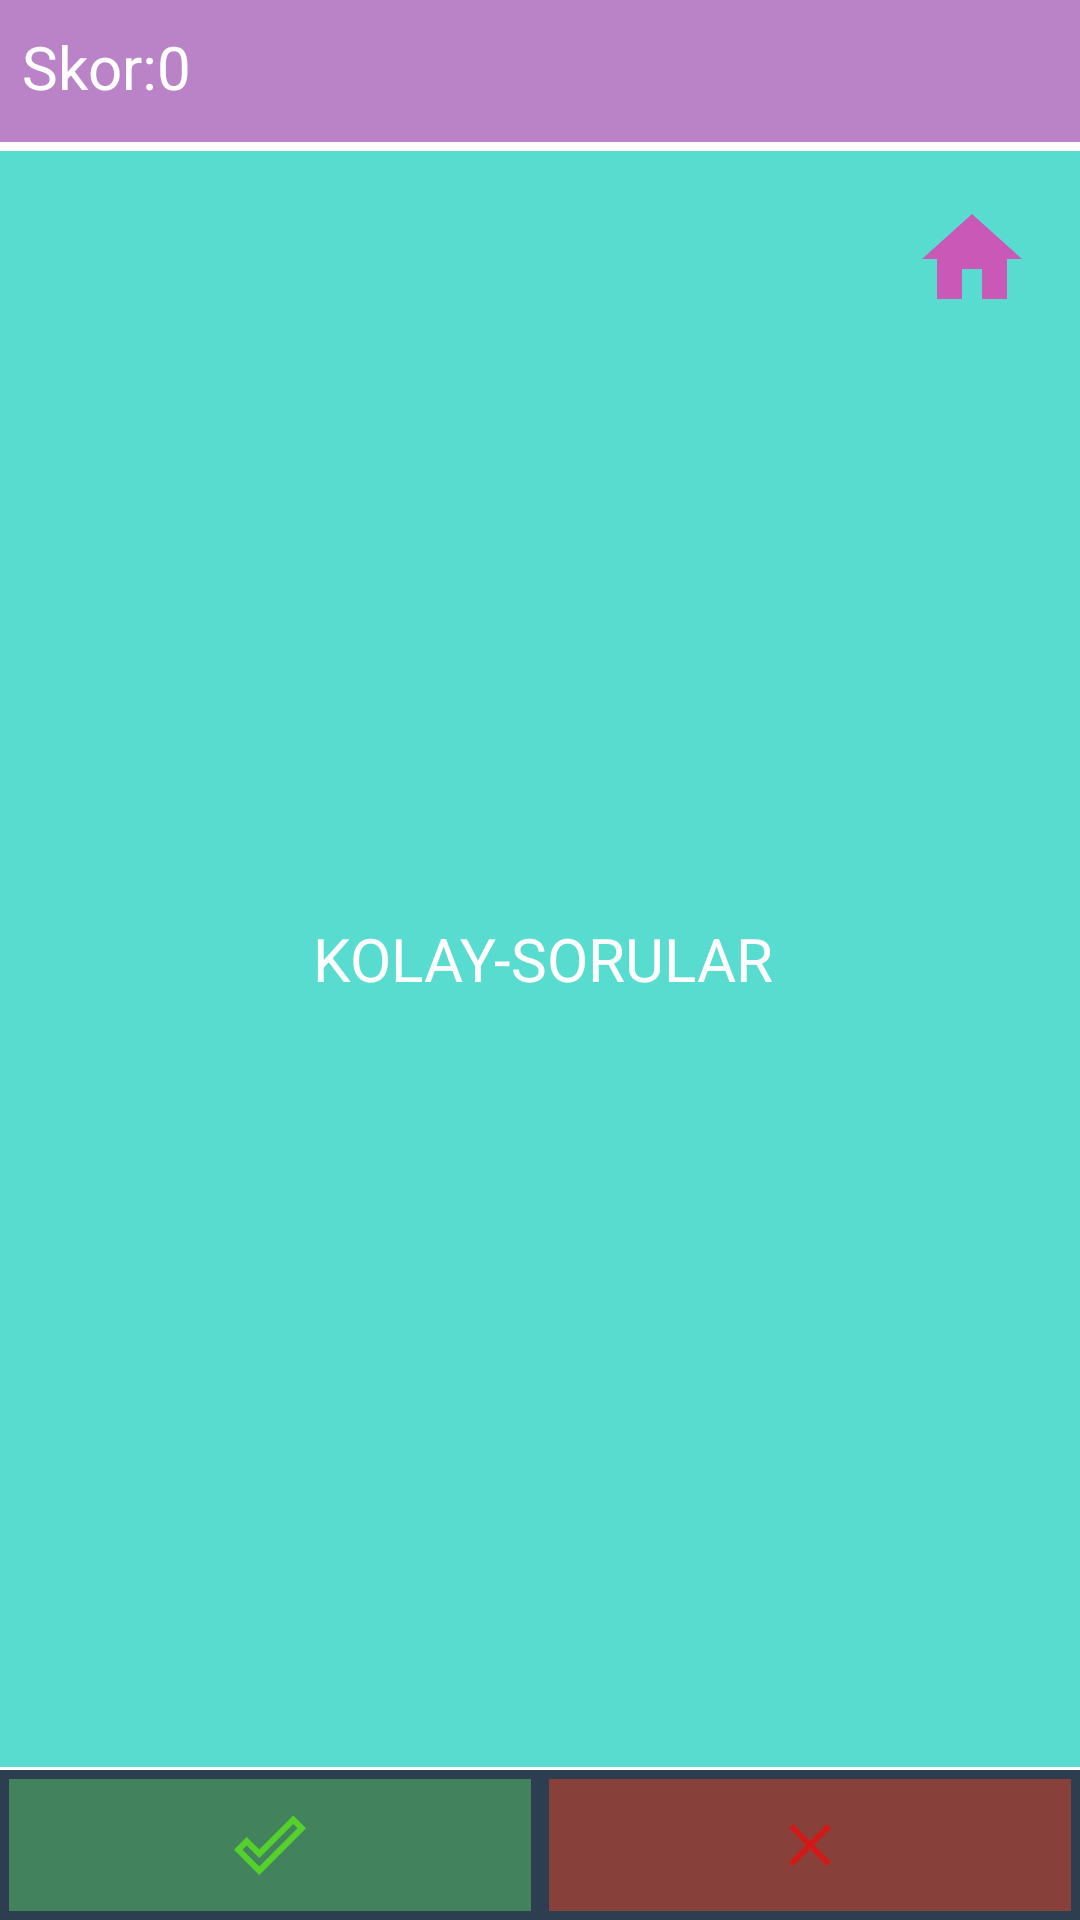

The Android layout XML behind this screen, and the referenced resources:
<!-- AndroidManifest.xml: application theme Theme.FılmMusic -->
<!-- res/layout/activity_kolay.xml -->
<?xml version="1.0" encoding="utf-8"?>
<RelativeLayout xmlns:android="http://schemas.android.com/apk/res/android"
    xmlns:app="http://schemas.android.com/apk/res-auto"
    xmlns:tools="http://schemas.android.com/tools"
    android:layout_width="match_parent"
    android:layout_height="match_parent"
    tools:context=".KolayActivity">

    <RelativeLayout
        android:id="@+id/baslık"
        android:layout_width="match_parent"
        android:layout_height="50dp"
        android:layout_alignParentStart="true"
        android:layout_alignParentLeft="true"
        android:layout_alignParentTop="true"
        android:layout_marginStart="-3dp"
        android:layout_marginLeft="-3dp"
        android:layout_marginTop="-3dp"
        android:background="#8076068F">

        <TextView
            android:id="@+id/puan"
            android:layout_width="wrap_content"
            android:layout_height="wrap_content"
            android:layout_centerVertical="true"
            android:layout_marginLeft="10dp"
            android:text="Skor:0"
            android:textColor="#ffffff"
            android:textSize="20sp" />

        <TextView
            android:id="@+id/filmoyun"
            android:layout_width="wrap_content"
            android:layout_height="wrap_content"
            android:layout_alignParentRight="true"
            android:layout_centerVertical="true"
            android:layout_marginRight="10dp"
            android:textColor="#ffffffff"
            android:textSize="20sp" />
    </RelativeLayout>

    <RelativeLayout
        android:layout_width="match_parent"
        android:layout_height="match_parent"
        android:layout_above="@id/alt"
        android:layout_below="@+id/baslık"
        android:layout_alignParentStart="true"
        android:layout_alignParentEnd="true"
        android:layout_centerInParent="true"
        android:layout_marginStart="-3dp"
        android:layout_marginTop="3dp"
        android:layout_marginEnd="0dp"
        android:layout_marginBottom="1dp"
        android:background="#58DCCF"
        android:padding="16dp">

        <ImageButton
            android:id="@+id/anasayfagit"
            android:layout_width="40dp"
            android:layout_height="40dp"
            android:layout_alignParentRight="true"
            android:background="@drawable/ic_action_anasayfa" />


        <TextView
            android:id="@+id/sorular"
            android:layout_width="wrap_content"
            android:layout_height="wrap_content"
            android:layout_centerInParent="true"
            android:text=" KOLAY-SORULAR"
            android:textColor="#ffffffff"
            android:textSize="20sp" />



    </RelativeLayout>

    <LinearLayout
        android:layout_width="match_parent"
        android:layout_height="50dp"
        android:layout_alignParentBottom="true"
        android:background="#2c3e50"
        android:id="@+id/alt">

        <ImageButton
            android:src="@drawable/ic_action_dogru"
            android:layout_width="wrap_content"
            android:layout_height="match_parent"
            android:layout_weight="1"
            android:id="@+id/dogru"
            android:layout_margin="3dp"
            android:background="#42835E"/>
        <ImageButton
            android:src="@drawable/ic_action_yanlis"
            android:layout_width="wrap_content"
            android:layout_height="match_parent"
            android:layout_weight="1"
            android:id="@+id/yanlis"
            android:layout_margin="3dp"
            android:background="#87413A"/>


    </LinearLayout>


</RelativeLayout>
<!-- resources referenced by this layout -->
<resources>
  <!-- drawable ic_action_anasayfa (drawable-anydpi) -->
  <vector xmlns:android="http://schemas.android.com/apk/res/android"
      android:width="24dp"
      android:height="24dp"
      android:viewportWidth="24"
      android:viewportHeight="24"
      android:tint="#E536AF"
      android:alpha="0.8">
    <path
        android:fillColor="@android:color/white"
        android:pathData="M10,20v-6h4v6h5v-8h3L12,3 2,12h3v8z"/>
  </vector>
  <!-- drawable ic_action_dogru (drawable-anydpi) -->
  <vector xmlns:android="http://schemas.android.com/apk/res/android"
      android:width="24dp"
      android:height="24dp"
      android:viewportWidth="24"
      android:viewportHeight="24"
      android:tint="#57E51E"
      android:alpha="0.8">
    <path
        android:fillColor="@android:color/white"
        android:pathData="M19.77,5.03l1.4,1.4L8.43,19.17l-5.6,-5.6 1.4,-1.4 4.2,4.2L19.77,5.03m0,-2.83L8.43,13.54l-4.2,-4.2L0,13.57 8.43,22 24,6.43 19.77,2.2z"/>
  </vector>
  <!-- drawable ic_action_yanlis (drawable-anydpi) -->
  <vector xmlns:android="http://schemas.android.com/apk/res/android"
      android:width="24dp"
      android:height="24dp"
      android:viewportWidth="24"
      android:viewportHeight="24"
      android:tint="#E50E0E"
      android:alpha="0.8">
    <path
        android:fillColor="@android:color/white"
        android:pathData="M19,6.41L17.59,5 12,10.59 6.41,5 5,6.41 10.59,12 5,17.59 6.41,19 12,13.41 17.59,19 19,17.59 13.41,12z"/>
  </vector>
  <style name="Theme.FılmMusic" parent="Theme.MaterialComponents.DayNight.DarkActionBar">
          
          <item name="colorPrimary">@color/purple_500</item>
          <item name="colorPrimaryVariant">@color/purple_700</item>
          <item name="colorOnPrimary">@color/white</item>
          
          <item name="colorSecondary">@color/teal_200</item>
          <item name="colorSecondaryVariant">@color/teal_700</item>
          <item name="colorOnSecondary">@color/black</item>
          
          <item name="android:statusBarColor" tools:targetApi="l">?attr/colorPrimaryVariant</item>
          
      </style>
  <!-- not gathered from this repository: default colours our renderer supplied (Android Studio template values) -->
  <color name="purple_500">#FF6200EE</color>
  <color name="purple_700">#FF3700B3</color>
  <color name="teal_200">#FF03DAC5</color>
  <color name="teal_700">#FF018786</color>
  <color name="black">#FF000000</color>
  <color name="white">#FFFFFFFF</color>
</resources>
